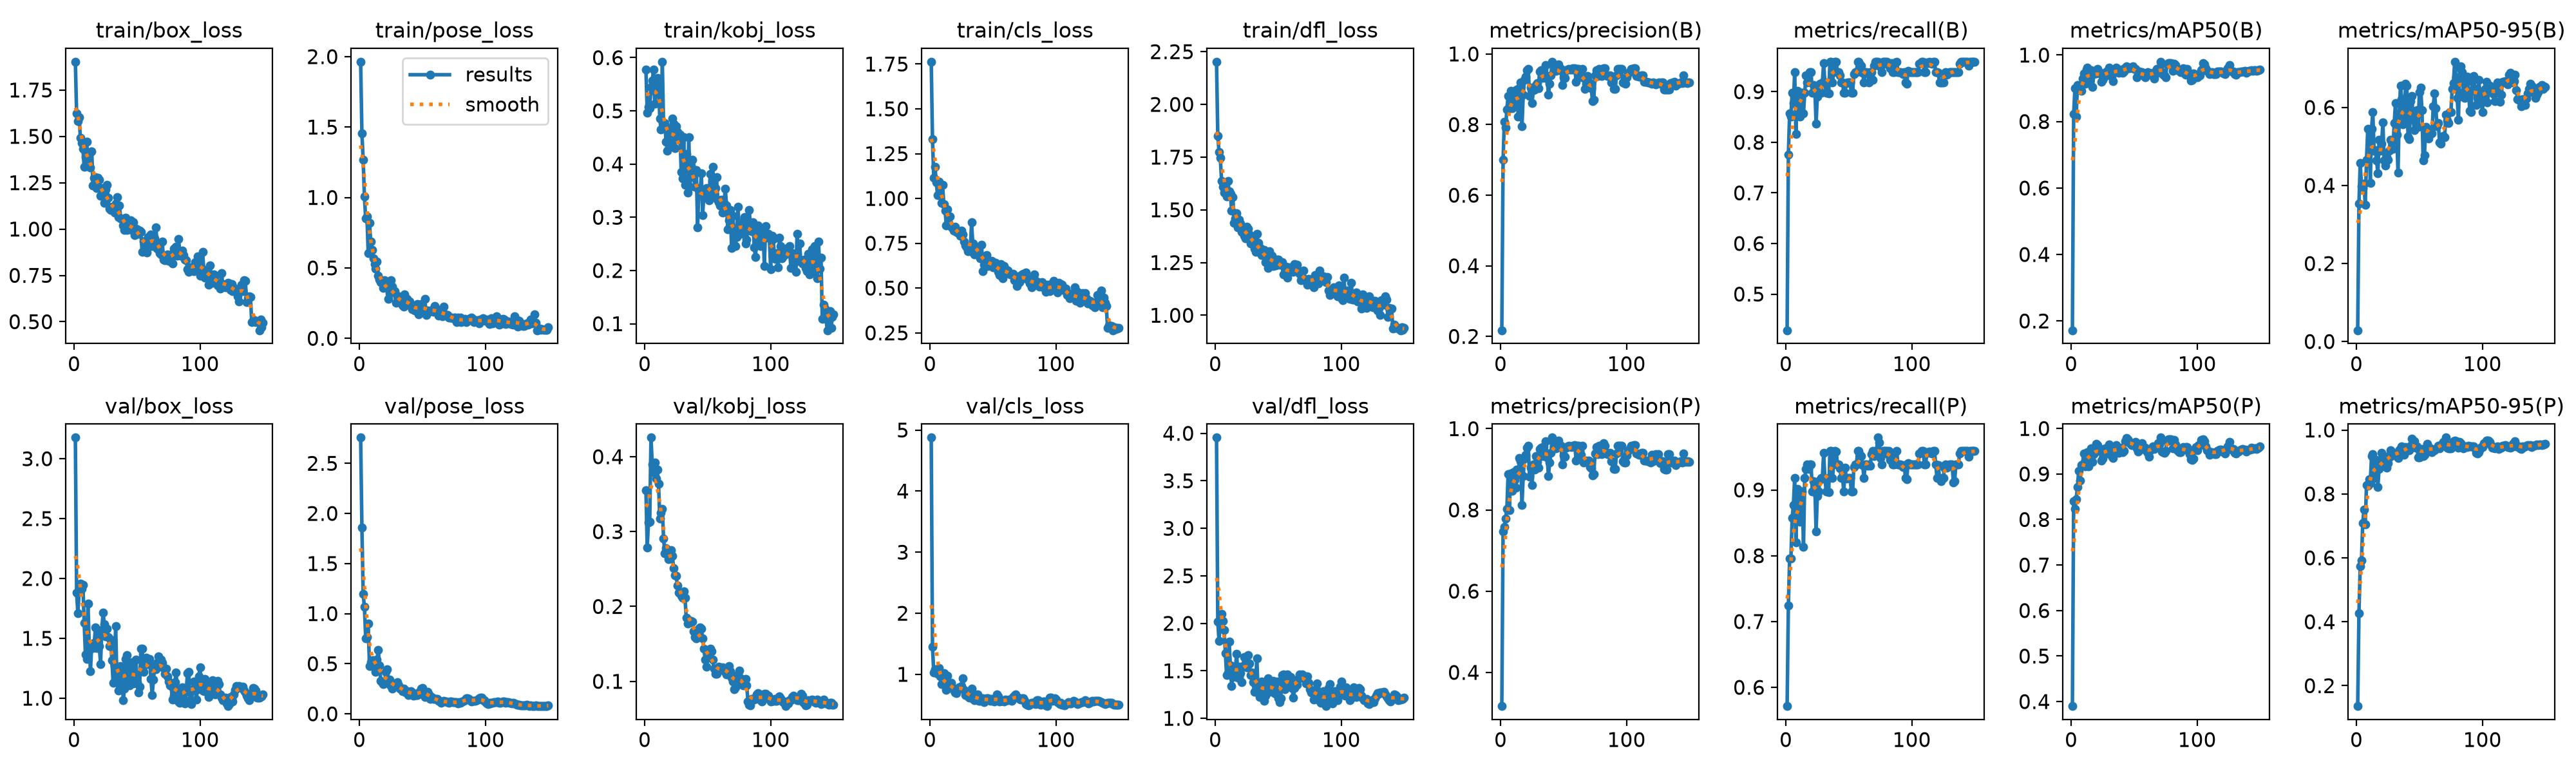

Source data for this figure (header and first rows):
epoch, time, train/box_loss, train/pose_loss, train/kobj_loss, train/cls_loss, train/dfl_loss, metrics/precision(B), metrics/recall(B), metrics/mAP50(B), metrics/mAP50-95(B), metrics/precision(P), metrics/recall(P), metrics/mAP50(P), metrics/mAP50-95(P), val/box_loss, val/pose_loss, val/kobj_loss, val/cls_loss, val/dfl_loss, lr/pg0, lr/pg1, lr/pg2
1, 11.35, 1.903, 1.964, 0.5782, 1.763, 2.202, 0.2175, 0.4286, 0.172, 0.02888, 0.317, 0.5714, 0.39, 0.1361, 3.176, 2.757, 0.3554, 4.876, 3.955, 0.000321, 0.000321, 0.06822
2, 21.44, 1.623, 1.456, 0.4964, 1.331, 1.852, 0.7008, 0.7755, 0.8225, 0.3535, 0.7472, 0.7239, 0.8396, 0.4272, 1.881, 1.857, 0.2787, 1.447, 2.015, 0.00065, 0.00065, 0.03522
3, 31.04, 1.581, 1.266, 0.5079, 1.116, 1.774, 0.8079, 0.8571, 0.8997, 0.4578, 0.7589, 0.7959, 0.8231, 0.5742, 1.707, 1.198, 0.3123, 1.034, 1.817, 0.0009746, 0.0009746, 0.002209
4, 41.43, 1.602, 1.006, 0.5049, 1.176, 1.746, 0.7912, 0.8509, 0.815, 0.398, 0.7789, 0.7959, 0.8449, 0.5919, 1.896, 1.066, 0.3134, 1.08, 2.012, 0.0009802, 0.0009802, 0.0009802
5, 51.15, 1.491, 0.8501, 0.5448, 1.089, 1.638, 0.8423, 0.898, 0.9093, 0.3939, 0.8017, 0.8571, 0.8708, 0.7078, 1.955, 0.7548, 0.4255, 1.071, 2.101, 0.0009736, 0.0009736, 0.0009736
6, 60.72, 1.465, 0.8671, 0.5565, 1.019, 1.609, 0.8811, 0.8776, 0.9033, 0.4041, 0.8887, 0.8776, 0.9071, 0.7506, 1.916, 0.7636, 0.3899, 1.009, 2.027, 0.000967, 0.000967, 0.000967
7, 70.77, 1.433, 0.6054, 0.5771, 1.095, 1.583, 0.8518, 0.9386, 0.9043, 0.3508, 0.7994, 0.9184, 0.8863, 0.7057, 1.946, 0.8993, 0.3796, 1.107, 1.931, 0.0009604, 0.0009604, 0.0009604
8, 80.58, 1.337, 0.8211, 0.5134, 1.073, 1.58, 0.8961, 0.8163, 0.8929, 0.4655, 0.8894, 0.8204, 0.9201, 0.8287, 1.629, 0.4745, 0.3918, 0.9663, 1.688, 0.0009538, 0.0009538, 0.0009538
9, 90.78, 1.389, 0.6869, 0.5345, 0.9757, 1.563, 0.8466, 0.9014, 0.9284, 0.5457, 0.8466, 0.9014, 0.9217, 0.8251, 1.367, 0.5164, 0.371, 0.839, 1.457, 0.0009472, 0.0009472, 0.0009472
10, 100.6, 1.47, 0.629, 0.5621, 1.077, 1.638, 0.8933, 0.8544, 0.9443, 0.543, 0.8933, 0.8544, 0.9454, 0.8453, 1.328, 0.5318, 0.3831, 0.8352, 1.473, 0.0009406, 0.0009406, 0.0009406
11, 110.7, 1.376, 0.5668, 0.5494, 0.9678, 1.587, 0.8742, 0.8512, 0.9146, 0.4068, 0.8742, 0.8512, 0.9168, 0.8347, 1.791, 0.5319, 0.364, 1.021, 1.81, 0.000934, 0.000934, 0.000934
12, 120.8, 1.407, 0.5267, 0.4853, 0.9324, 1.575, 0.8608, 0.898, 0.9561, 0.5455, 0.8541, 0.898, 0.9444, 0.9194, 1.447, 0.4599, 0.3174, 0.8342, 1.555, 0.0009274, 0.0009274, 0.0009274
13, 130.7, 1.333, 0.4953, 0.4647, 0.8487, 1.497, 0.8991, 0.898, 0.9616, 0.5875, 0.8991, 0.898, 0.9481, 0.9242, 1.227, 0.4165, 0.3247, 0.7416, 1.342, 0.0009208, 0.0009208, 0.0009208
14, 141.6, 1.42, 0.544, 0.5923, 0.9374, 1.559, 0.8234, 0.8571, 0.9259, 0.4894, 0.8885, 0.8131, 0.9168, 0.8503, 1.45, 0.5439, 0.33, 0.9772, 1.432, 0.0009142, 0.0009142, 0.0009142
15, 151.7, 1.236, 0.4455, 0.4729, 0.8623, 1.439, 0.9021, 0.898, 0.9384, 0.4907, 0.9273, 0.9184, 0.9405, 0.8744, 1.42, 0.6403, 0.2909, 0.8001, 1.478, 0.0009076, 0.0009076, 0.0009076
16, 161.5, 1.278, 0.417, 0.4766, 0.8992, 1.458, 0.9195, 0.9324, 0.9537, 0.4643, 0.9195, 0.9324, 0.9563, 0.9071, 1.463, 0.48, 0.2709, 0.8107, 1.533, 0.000901, 0.000901, 0.000901
17, 171.2, 1.28, 0.3972, 0.442, 0.8422, 1.484, 0.7946, 0.9184, 0.9034, 0.4304, 0.8123, 0.9388, 0.9269, 0.8223, 1.594, 0.3311, 0.2782, 0.8561, 1.679, 0.0008944, 0.0008944, 0.0008944
18, 181.3, 1.219, 0.4007, 0.4248, 0.8356, 1.416, 0.8838, 0.9317, 0.9435, 0.5172, 0.8838, 0.9317, 0.9435, 0.8789, 1.417, 0.3134, 0.2739, 0.7782, 1.431, 0.0008878, 0.0008878, 0.0008878
19, 191.1, 1.275, 0.3573, 0.4678, 0.8223, 1.453, 0.9268, 0.9388, 0.9507, 0.4892, 0.9268, 0.9388, 0.9507, 0.8936, 1.542, 0.2953, 0.2631, 0.74, 1.54, 0.0008812, 0.0008812, 0.0008812
20, 201.5, 1.267, 0.4108, 0.4376, 0.8435, 1.437, 0.9356, 0.9388, 0.9457, 0.5078, 0.9356, 0.9388, 0.9662, 0.9278, 1.435, 0.3035, 0.2729, 0.6997, 1.477, 0.0008746, 0.0008746, 0.0008746
21, 211, 1.178, 0.3865, 0.442, 0.8122, 1.396, 0.9535, 0.898, 0.9588, 0.5616, 0.9535, 0.898, 0.9632, 0.9151, 1.287, 0.4175, 0.2756, 0.6877, 1.38, 0.000868, 0.000868, 0.000868
22, 220.7, 1.22, 0.3564, 0.4856, 0.8114, 1.416, 0.9572, 0.9135, 0.9513, 0.4649, 0.9572, 0.9135, 0.9513, 0.8946, 1.567, 0.4426, 0.2676, 0.7572, 1.551, 0.0008614, 0.0008614, 0.0008614
23, 230.5, 1.192, 0.2796, 0.4757, 0.8071, 1.378, 0.8812, 0.9081, 0.944, 0.4505, 0.8812, 0.9081, 0.9545, 0.9157, 1.715, 0.338, 0.2508, 0.79, 1.644, 0.0008548, 0.0008548, 0.0008548
24, 240.6, 1.143, 0.3218, 0.43, 0.7932, 1.366, 0.9045, 0.8367, 0.92, 0.4726, 0.9045, 0.8367, 0.9288, 0.8822, 1.62, 0.343, 0.2421, 0.7907, 1.562, 0.0008482, 0.0008482, 0.0008482
25, 251.2, 1.215, 0.4105, 0.4712, 0.8223, 1.419, 0.8618, 0.8907, 0.9247, 0.4656, 0.8618, 0.8907, 0.9343, 0.8962, 1.516, 0.2783, 0.2407, 0.8105, 1.539, 0.0008416, 0.0008416, 0.0008416
26, 261, 1.237, 0.3659, 0.4605, 0.7991, 1.41, 0.8971, 0.898, 0.9326, 0.4895, 0.9115, 0.898, 0.9421, 0.9153, 1.583, 0.2528, 0.2276, 0.93, 1.667, 0.000835, 0.000835, 0.000835
27, 270.7, 1.169, 0.3259, 0.4452, 0.7602, 1.383, 0.8997, 0.9152, 0.9465, 0.5176, 0.8997, 0.9152, 0.9568, 0.9369, 1.508, 0.2686, 0.2186, 0.7485, 1.58, 0.0008284, 0.0008284, 0.0008284
28, 280.3, 1.109, 0.3328, 0.4559, 0.7379, 1.34, 0.9118, 0.898, 0.9511, 0.5123, 0.9325, 0.9184, 0.9537, 0.931, 1.434, 0.2775, 0.2175, 0.6653, 1.452, 0.0008218, 0.0008218, 0.0008218
29, 290.1, 1.104, 0.2536, 0.3853, 0.7271, 1.366, 0.9178, 0.9184, 0.9501, 0.4944, 0.9178, 0.9184, 0.951, 0.9207, 1.486, 0.299, 0.2141, 0.673, 1.486, 0.0008152, 0.0008152, 0.0008152
30, 300.4, 1.122, 0.3004, 0.3732, 0.7065, 1.361, 0.9036, 0.9566, 0.9622, 0.5595, 0.9036, 0.9566, 0.965, 0.9285, 1.318, 0.3137, 0.2118, 0.6382, 1.381, 0.0008086, 0.0008086, 0.0008086
31, 310.1, 1.101, 0.3, 0.4502, 0.7325, 1.317, 0.9502, 0.9184, 0.9561, 0.6114, 0.9502, 0.9184, 0.9571, 0.9229, 1.127, 0.2809, 0.2198, 0.6184, 1.282, 0.000802, 0.000802, 0.000802
32, 319.8, 1.09, 0.2619, 0.3614, 0.7049, 1.301, 0.9532, 0.898, 0.9351, 0.5308, 0.9532, 0.898, 0.94, 0.9205, 1.276, 0.2518, 0.2115, 0.6683, 1.359, 0.0007954, 0.0007954, 0.0007954
33, 329.5, 1.138, 0.2551, 0.4196, 0.8658, 1.386, 0.9328, 0.898, 0.922, 0.4331, 0.9328, 0.898, 0.9349, 0.9114, 1.6, 0.248, 0.1849, 0.7629, 1.629, 0.0007888, 0.0007888, 0.0007888
34, 339.4, 1.173, 0.234, 0.3462, 0.7478, 1.343, 0.9565, 0.8966, 0.9566, 0.5848, 0.9565, 0.8966, 0.9566, 0.9387, 1.155, 0.2258, 0.177, 0.5928, 1.281, 0.0007822, 0.0007822, 0.0007822
35, 349, 1.065, 0.2264, 0.45, 0.6875, 1.297, 0.9358, 0.9592, 0.9578, 0.6559, 0.9358, 0.9592, 0.9578, 0.9299, 1.063, 0.25, 0.1817, 0.5732, 1.225, 0.0007756, 0.0007756, 0.0007756
36, 359.2, 1.126, 0.3132, 0.3573, 0.7302, 1.319, 0.9694, 0.9592, 0.9615, 0.6212, 0.9694, 0.9592, 0.9636, 0.9488, 1.116, 0.2371, 0.179, 0.5829, 1.263, 0.000769, 0.000769, 0.000769
37, 368.8, 1.057, 0.2566, 0.3975, 0.7271, 1.284, 0.9297, 0.9184, 0.954, 0.5564, 0.9297, 0.9184, 0.9545, 0.936, 1.268, 0.2116, 0.181, 0.6485, 1.388, 0.0007624, 0.0007624, 0.0007624
38, 378.5, 1.054, 0.2815, 0.4081, 0.7255, 1.296, 0.8842, 0.9388, 0.9466, 0.5617, 0.8842, 0.9388, 0.9466, 0.9216, 1.258, 0.224, 0.1794, 0.6764, 1.373, 0.0007558, 0.0007558, 0.0007558
39, 388.2, 1.021, 0.2602, 0.3756, 0.6962, 1.309, 0.9166, 0.9592, 0.9512, 0.6614, 0.9166, 0.9592, 0.9542, 0.9468, 0.9827, 0.1867, 0.167, 0.5676, 1.187, 0.0007492, 0.0007492, 0.0007492
40, 398, 0.9964, 0.2624, 0.3575, 0.6677, 1.251, 0.94, 0.9588, 0.9558, 0.6555, 0.94, 0.9588, 0.9572, 0.9423, 1.078, 0.2198, 0.1592, 0.5635, 1.24, 0.0007426, 0.0007426, 0.0007426
41, 408.3, 1.062, 0.2311, 0.3893, 0.7401, 1.284, 0.978, 0.9388, 0.9467, 0.5246, 0.978, 0.9388, 0.9472, 0.937, 1.33, 0.2269, 0.157, 0.6119, 1.396, 0.000736, 0.000736, 0.000736
42, 417.9, 0.9945, 0.2047, 0.2811, 0.5929, 1.223, 0.9676, 0.9388, 0.95, 0.5183, 0.9676, 0.9388, 0.9505, 0.937, 1.359, 0.215, 0.1601, 0.6112, 1.421, 0.0007294, 0.0007294, 0.0007294
43, 427.8, 1.033, 0.2065, 0.3509, 0.6306, 1.305, 0.9581, 0.9328, 0.9627, 0.6169, 0.9581, 0.9328, 0.972, 0.9505, 1.119, 0.1782, 0.1705, 0.5479, 1.279, 0.0007228, 0.0007228, 0.0007228
44, 437.5, 0.9987, 0.1955, 0.3469, 0.6473, 1.259, 0.9519, 0.9184, 0.9659, 0.6293, 0.9519, 0.9184, 0.9784, 0.9723, 1.107, 0.1846, 0.1717, 0.5677, 1.286, 0.0007162, 0.0007162, 0.0007162
45, 447.3, 1.046, 0.2119, 0.3826, 0.685, 1.281, 0.9567, 0.9184, 0.9601, 0.5685, 0.9567, 0.9184, 0.976, 0.967, 1.268, 0.1901, 0.1701, 0.6059, 1.376, 0.0007096, 0.0007096, 0.0007096
46, 457.8, 0.9966, 0.2455, 0.3035, 0.6241, 1.232, 0.9711, 0.898, 0.9602, 0.5418, 0.9711, 0.898, 0.9725, 0.9657, 1.302, 0.1881, 0.1576, 0.6051, 1.396, 0.000703, 0.000703, 0.000703
47, 467.4, 1.036, 0.1701, 0.3439, 0.6277, 1.248, 0.9533, 0.898, 0.9614, 0.5798, 0.9581, 0.9341, 0.9666, 0.9455, 1.121, 0.212, 0.1437, 0.5973, 1.268, 0.0006964, 0.0006964, 0.0006964
48, 477.2, 0.9658, 0.2295, 0.3388, 0.6369, 1.238, 0.9574, 0.9175, 0.9649, 0.5924, 0.9574, 0.9175, 0.9635, 0.9496, 1.133, 0.201, 0.1294, 0.5697, 1.258, 0.0006898, 0.0006898, 0.0006898
49, 486.9, 1.002, 0.2431, 0.3555, 0.6519, 1.265, 0.9125, 0.9184, 0.9651, 0.5501, 0.9125, 0.9184, 0.9651, 0.9139, 1.324, 0.2508, 0.1197, 0.5926, 1.387, 0.0006832, 0.0006832, 0.0006832
50, 496.7, 0.9987, 0.2227, 0.346, 0.6141, 1.266, 0.9339, 0.9184, 0.959, 0.6399, 0.9339, 0.9184, 0.9683, 0.9137, 1.133, 0.2559, 0.1375, 0.5682, 1.21, 0.0006766, 0.0006766, 0.0006766
51, 507.1, 0.9745, 0.2008, 0.3319, 0.6411, 1.239, 0.9314, 0.9184, 0.9587, 0.6515, 0.9314, 0.9184, 0.9709, 0.9389, 1.046, 0.2283, 0.1386, 0.5599, 1.168, 0.00067, 0.00067, 0.00067
52, 517.3, 0.9914, 0.2806, 0.381, 0.6404, 1.241, 0.9536, 0.898, 0.934, 0.5929, 0.9536, 0.898, 0.9565, 0.9414, 1.095, 0.1694, 0.1434, 0.5772, 1.214, 0.0006634, 0.0006634, 0.0006634
53, 527.2, 0.9862, 0.1648, 0.3418, 0.6268, 1.25, 0.9556, 0.898, 0.9406, 0.4637, 0.9556, 0.898, 0.9497, 0.9177, 1.412, 0.2009, 0.1401, 0.6691, 1.455, 0.0006568, 0.0006568, 0.0006568
54, 536.9, 0.8757, 0.1965, 0.3951, 0.5916, 1.194, 0.9581, 0.9346, 0.9499, 0.4768, 0.9581, 0.9346, 0.9524, 0.9222, 1.414, 0.2201, 0.1286, 0.6374, 1.459, 0.0006502, 0.0006502, 0.0006502
55, 546.5, 0.932, 0.1896, 0.3444, 0.5736, 1.221, 0.9567, 0.9388, 0.9431, 0.5502, 0.9567, 0.9388, 0.9598, 0.9446, 1.219, 0.1957, 0.1168, 0.5563, 1.303, 0.0006436, 0.0006436, 0.0006436
56, 556.3, 0.9372, 0.1947, 0.3545, 0.634, 1.229, 0.9552, 0.9388, 0.9487, 0.5425, 0.9552, 0.9388, 0.9674, 0.9572, 1.282, 0.1483, 0.1103, 0.5612, 1.379, 0.000637, 0.000637, 0.000637
57, 566.4, 0.8885, 0.1969, 0.3759, 0.5838, 1.18, 0.9587, 0.9592, 0.9391, 0.5203, 0.9587, 0.9592, 0.9581, 0.9403, 1.338, 0.1712, 0.1104, 0.5679, 1.463, 0.0006304, 0.0006304, 0.0006304
58, 576.1, 0.8736, 0.203, 0.3329, 0.5558, 1.199, 0.9563, 0.9592, 0.9388, 0.5365, 0.9563, 0.9592, 0.9567, 0.9454, 1.331, 0.1611, 0.1124, 0.5641, 1.441, 0.0006238, 0.0006238, 0.0006238
59, 585.7, 0.9576, 0.188, 0.3282, 0.6218, 1.226, 0.9589, 0.9534, 0.9329, 0.5424, 0.9589, 0.9534, 0.9584, 0.9426, 1.283, 0.1482, 0.1198, 0.553, 1.374, 0.0006172, 0.0006172, 0.0006172
60, 595.5, 0.9223, 0.2287, 0.3224, 0.5936, 1.208, 0.921, 0.9512, 0.9392, 0.5343, 0.921, 0.9512, 0.9503, 0.9312, 1.326, 0.1482, 0.119, 0.5833, 1.434, 0.0006106, 0.0006106, 0.0006106
... 90 more rows
